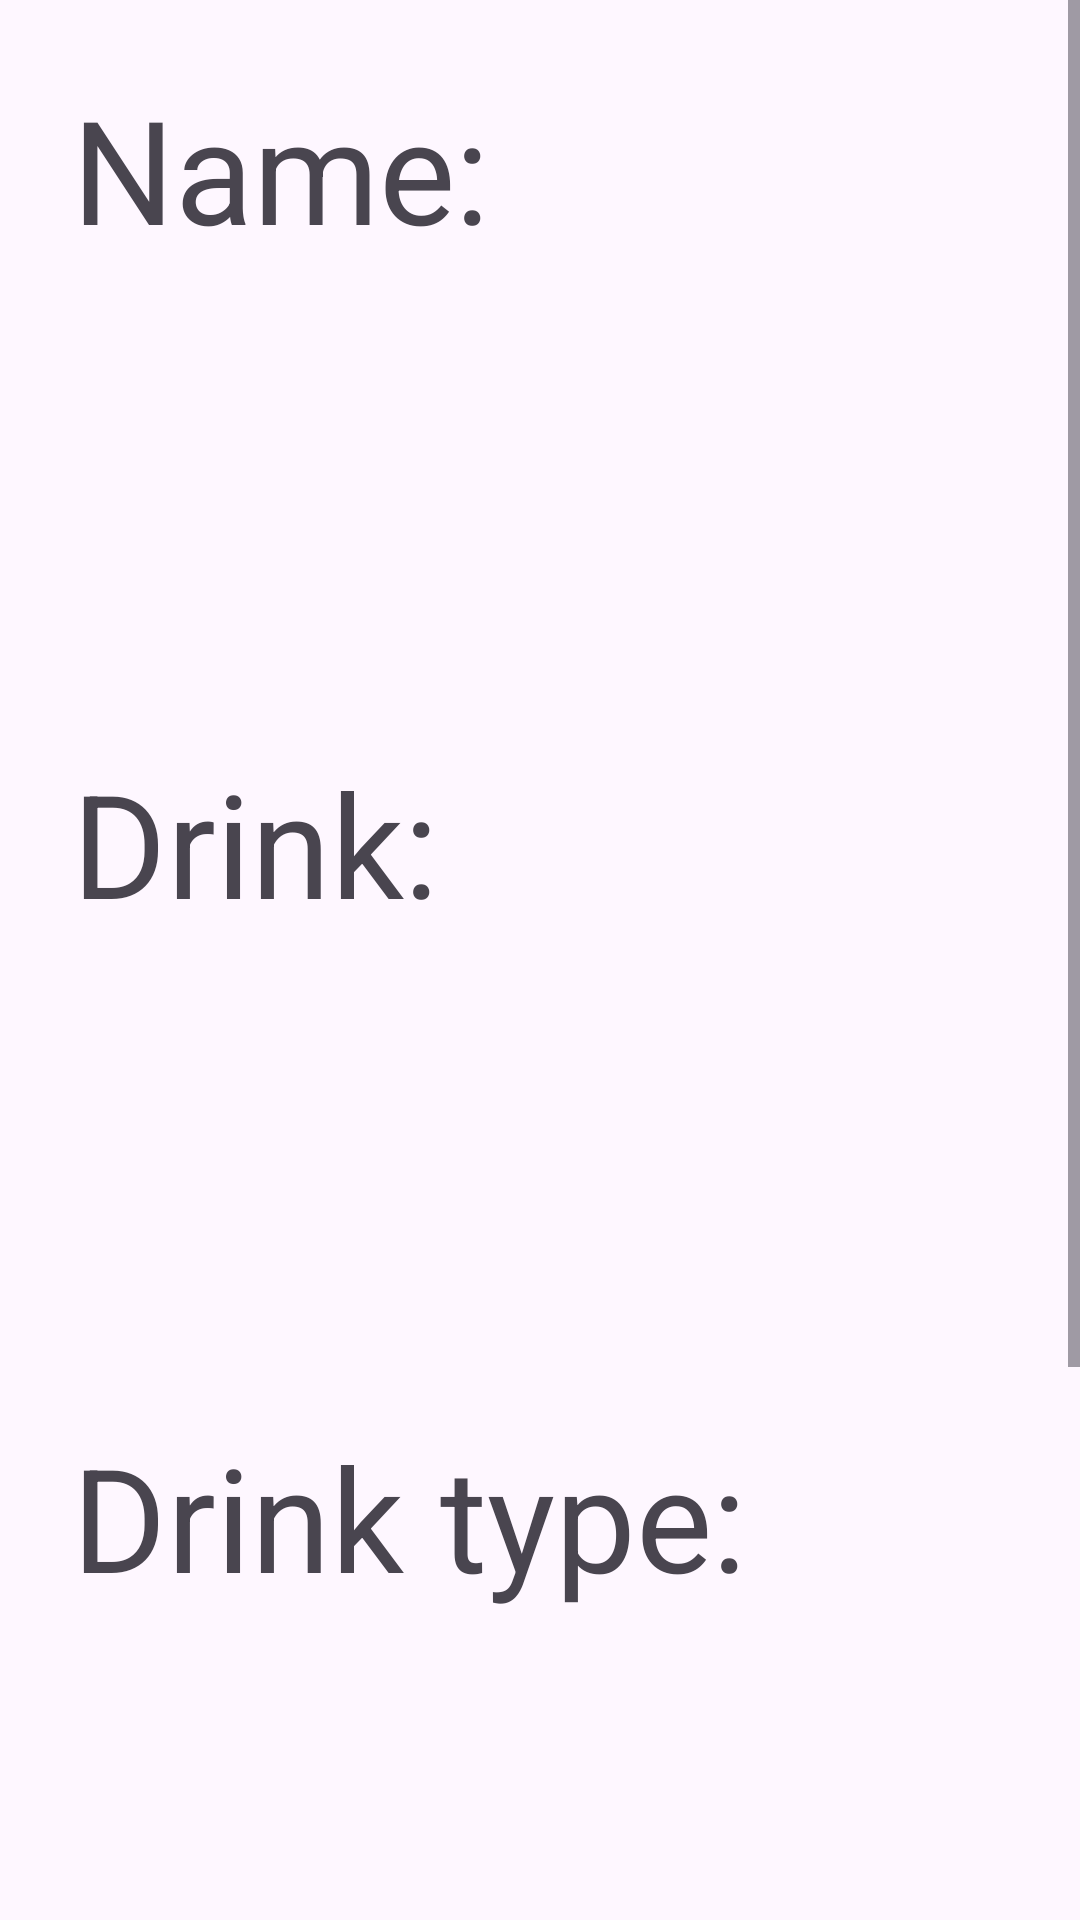

The Android layout XML behind this screen, and the referenced resources:
<!-- AndroidManifest.xml: application theme Theme.CaffeApp -->
<!-- res/layout/activity_order_detail.xml -->
<?xml version="1.0" encoding="utf-8"?>
<ScrollView xmlns:android="http://schemas.android.com/apk/res/android"
    xmlns:tools="http://schemas.android.com/tools"
    android:layout_height="match_parent"
    android:layout_width="match_parent">

    <LinearLayout
        android:layout_width="match_parent"
        android:layout_height="wrap_content"
        android:orientation="vertical"
        tools:context=".OrderDetailActivity">

        <TextView
            android:layout_width="wrap_content"
            android:layout_height="wrap_content"
            android:layout_margin="24dp"
            android:text="@string/name"
            android:textSize="48sp" />

        <TextView
            android:id="@+id/textViewName"
            android:layout_width="wrap_content"
            android:layout_height="wrap_content"
            android:layout_margin="24dp"
            android:textSize="48sp" />

        <TextView
            android:layout_width="wrap_content"
            android:layout_height="wrap_content"
            android:layout_margin="24dp"
            android:text="@string/drink"
            android:textSize="48sp" />

        <TextView
            android:id="@+id/textViewDrink"
            android:layout_width="wrap_content"
            android:layout_height="wrap_content"
            android:layout_margin="24dp"
            android:textSize="48sp" />

        <TextView
            android:layout_width="wrap_content"
            android:layout_height="wrap_content"
            android:layout_margin="24dp"
            android:text="@string/drink_type"
            android:textSize="48sp" />

        <TextView
            android:id="@+id/tetViewDrinkType"
            android:layout_width="wrap_content"
            android:layout_height="wrap_content"
            android:layout_margin="24dp"
            android:textSize="48sp" />

        <TextView
            android:layout_width="wrap_content"
            android:layout_height="wrap_content"
            android:layout_margin="24dp"
            android:text="@string/additive"
            android:textSize="48sp" />

        <TextView
            android:id="@+id/textViewAdditive"
            android:layout_width="wrap_content"
            android:layout_height="wrap_content"
            android:layout_margin="24dp"
            android:textSize="48sp" />

    </LinearLayout>
</ScrollView>
<!-- resources referenced by this layout -->
<resources>
  <string name="additive">Additives:</string>
  <string name="drink">Drink:</string>
  <string name="drink_type">Drink type:</string>
  <string name="name">Name:</string>
  <style name="Theme.CaffeApp" parent="Base.Theme.CaffeApp" />
  <style name="Base.Theme.CaffeApp" parent="Theme.Material3.DayNight.NoActionBar">
          
          
      </style>
</resources>
